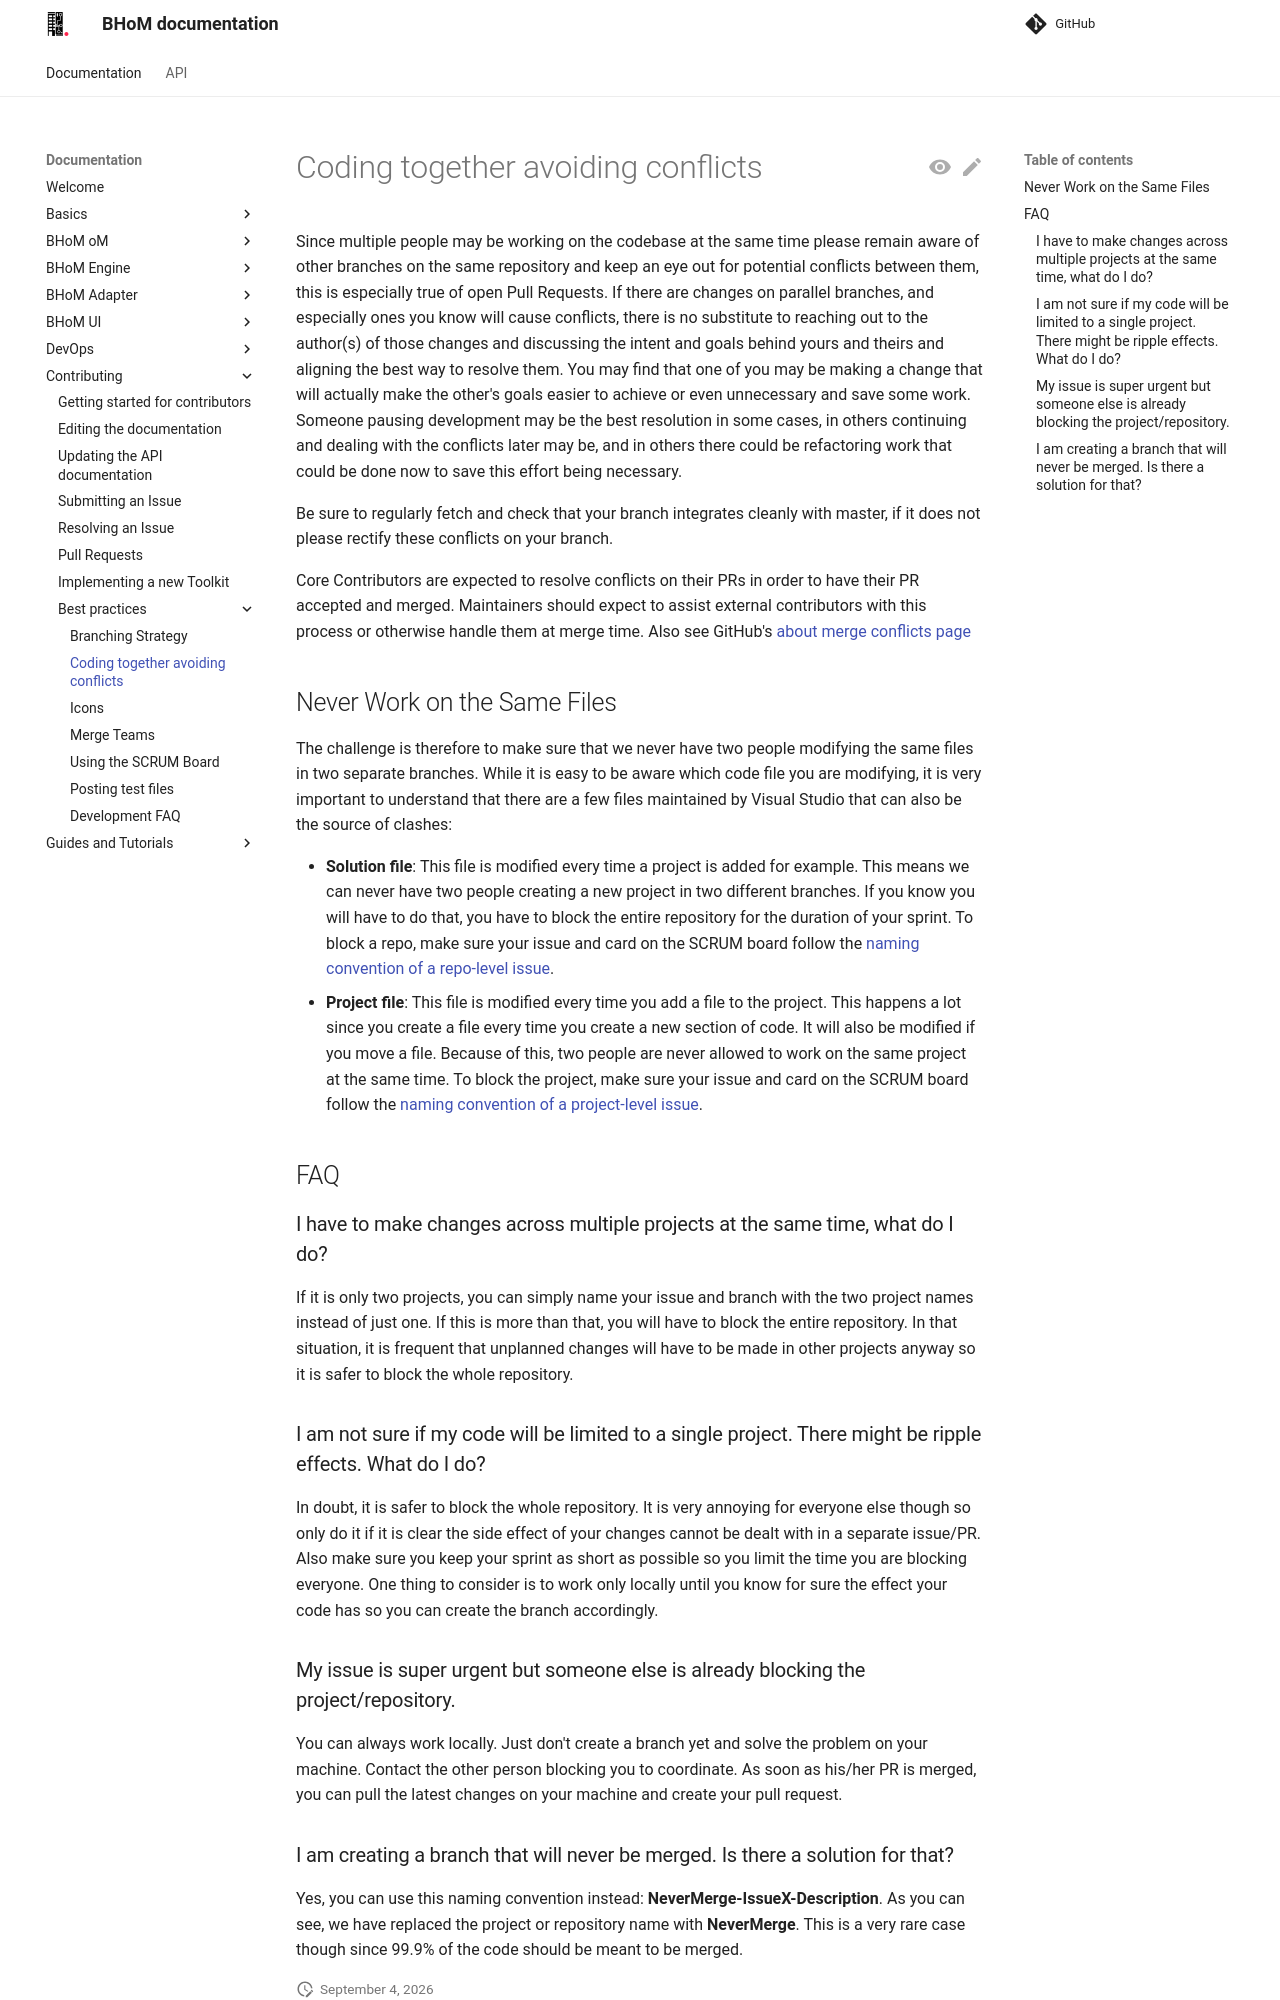

repository: BHoM/documentation · page: Contributing/Best-practices/Coding-together-avoiding-conflicts/index.html · generator: mkdocs

# Coding together avoiding conflicts

Since multiple people may be working on the codebase at the same time please remain aware of other branches on the same repository and keep an eye out for potential conflicts between them, this is especially true of open Pull Requests. If there are changes on parallel branches, and especially ones you know will cause conflicts, there is no substitute to reaching out to the author(s) of those changes and discussing the intent and goals behind yours and theirs and aligning the best way to resolve them. You may find that one of you may be making a change that will actually make the other's goals easier to achieve or even unnecessary and save some work. Someone pausing development may be the best resolution in some cases, in others continuing and dealing with the conflicts later may be, and in others there could be refactoring work that could be done now to save this effort being necessary.

Be sure to regularly fetch and check that your branch integrates cleanly with master, if it does not please rectify these conflicts on your branch.

Core Contributors are expected to resolve conflicts on their PRs in order to have their PR accepted and merged. Maintainers should expect to assist external contributors with this process or otherwise handle them at merge time. Also see GitHub's [about merge conflicts page](https://help.github.com/en/articles/about-merge-conflicts)


## Never Work on the Same Files

The challenge is therefore to make sure that we never have two people modifying the same files in two separate branches. While it is easy to be aware which code file you are modifying, it is very important to understand that there are a few files maintained by Visual Studio that can also be the source of clashes:

- **Solution file**: This file is modified every time a project is added for example. This means we can never have two people creating a new project in two different branches. If you know you will have to do that, you have to block the entire repository for the duration of your sprint. To block a repo, make sure your issue and card on the SCRUM board follow the [naming convention of a repo-level issue](../Resolving-an-Issue.md#branch-naming-conventions). 
- **Project file**: This file is modified every time you add a file to the project. This happens a lot since you create a file every time you create a new section of code. It will also be modified if you move a file. Because of this, two people are never allowed to work on the same project at the same time. To block the project, make sure your issue and card on the SCRUM board follow the [naming convention of a project-level issue](../Resolving-an-Issue.md#branch-naming-conventions).


## FAQ

### I have to make changes across multiple projects at the same time, what do I do?

If it is only two projects, you can simply name your issue and branch with the two project names instead of just one. If this is more than that, you will have to block the entire repository. In that situation, it is frequent that unplanned changes will have to be made in other projects anyway so it is safer to block the whole repository.

### I am not sure if my code will be limited to a single project. There might be ripple effects. What do I do?

In doubt, it is safer to block the whole repository. It is very annoying for everyone else though so only do it if it is clear the side effect of your changes cannot be dealt with in a separate issue/PR. Also make sure you keep your sprint as short as possible so you limit the time you are blocking everyone. One thing to consider is to work only locally until you know for sure the effect your code has so you can create the branch accordingly.

### My issue is super urgent but someone else is already blocking the project/repository.

You can always work locally. Just don't create a branch yet and solve the problem on your machine. Contact the other person blocking you to coordinate. As soon as his/her PR is merged, you can pull the latest changes on your machine and create your pull request.
